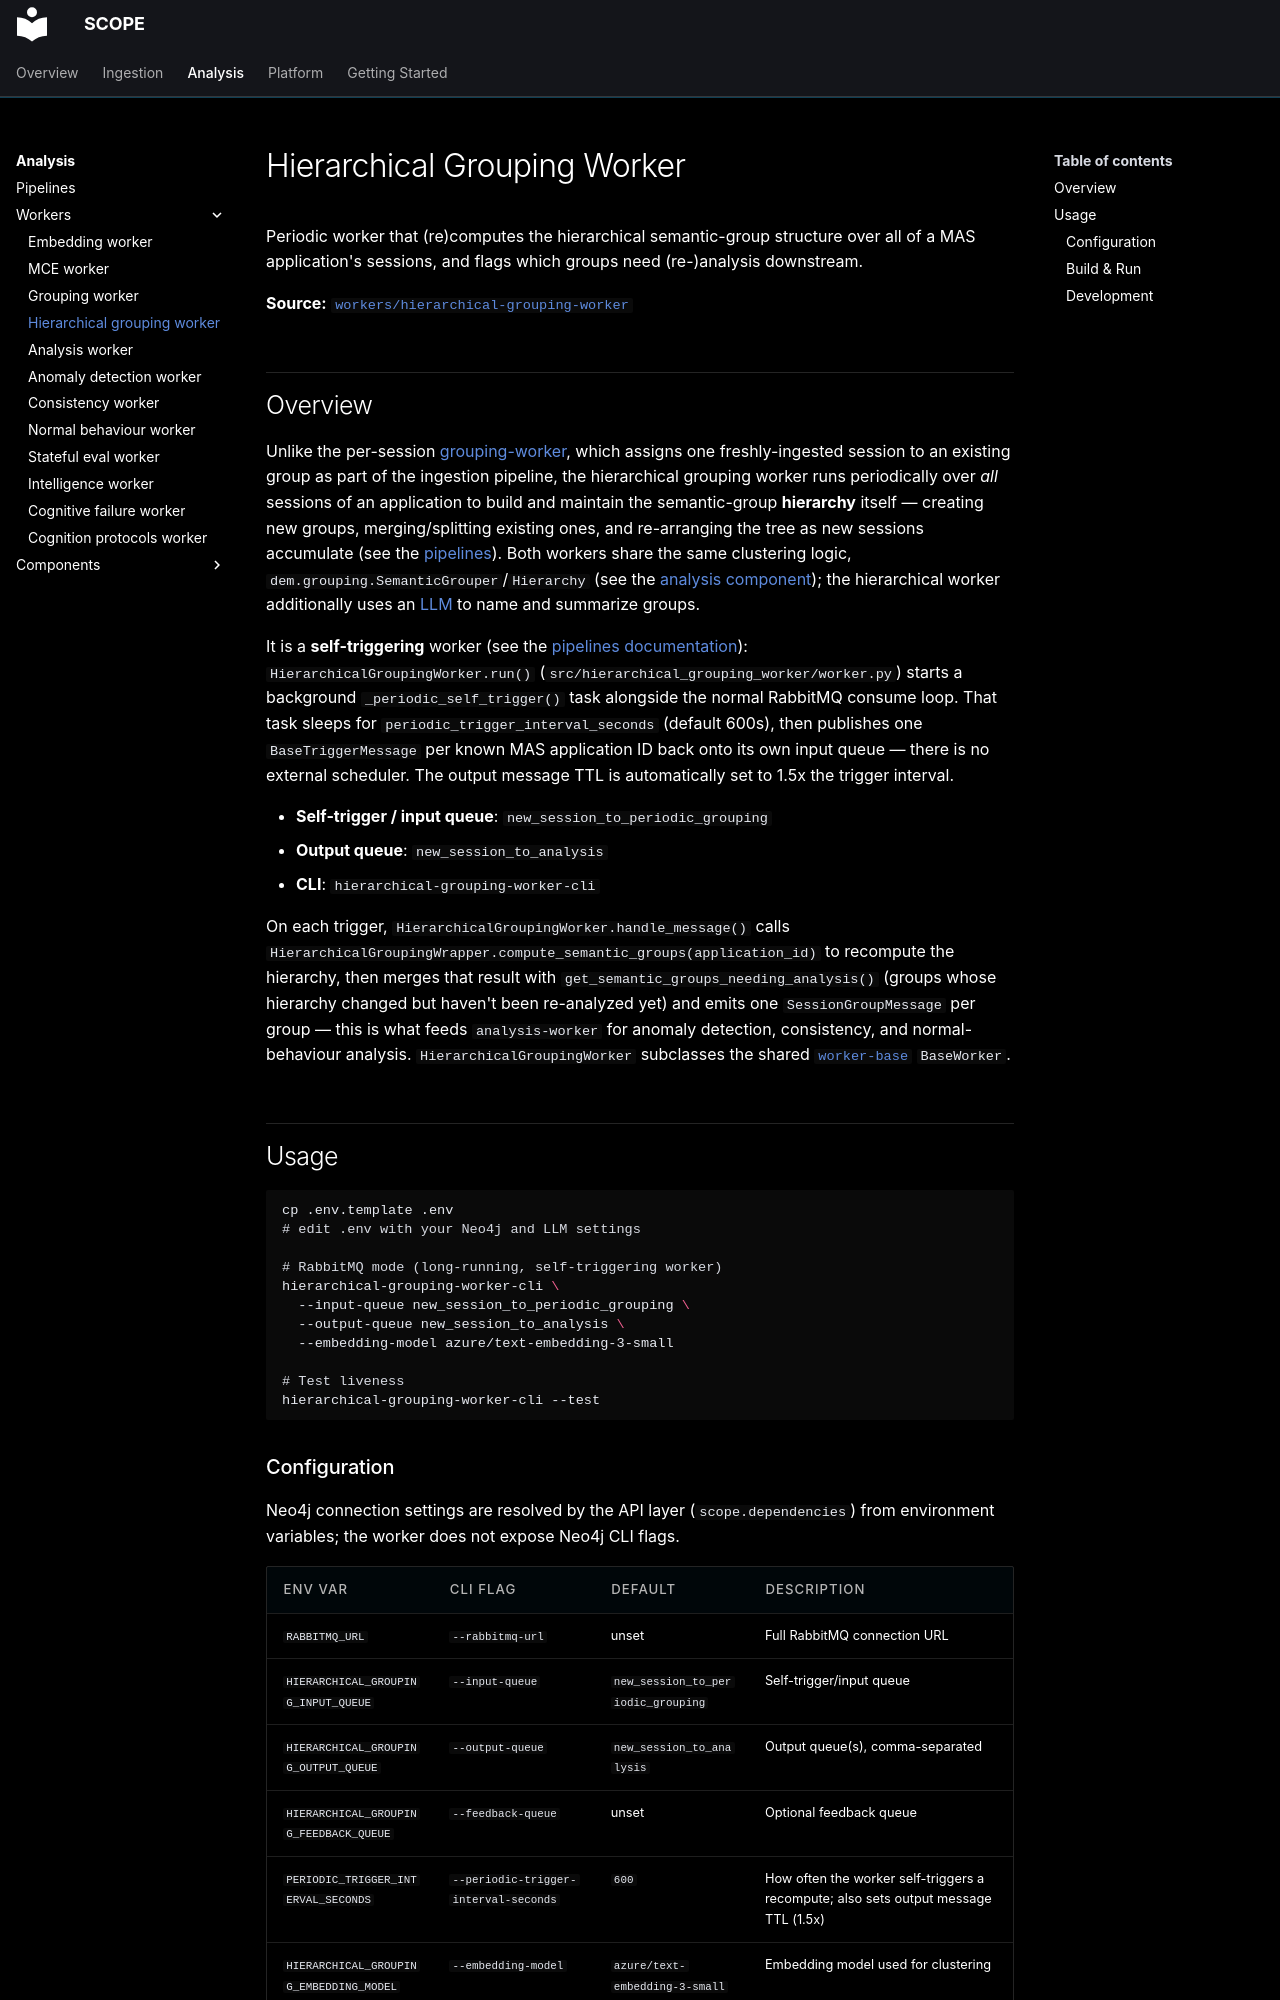

repository: ioc-project/scope · page: analysis/workers/hierarchical-grouping-worker/index.html · generator: mkdocs

# Hierarchical Grouping Worker

Periodic worker that (re)computes the hierarchical semantic-group structure over all of a MAS
application's sessions, and flags which groups need (re-)analysis downstream.

**Source:** [`workers/hierarchical-grouping-worker`](https://github.com/ioc-project/scope/tree/main/backend/workers/hierarchical-grouping-worker)

## Overview

Unlike the per-session [grouping-worker](grouping-worker.md), which assigns one freshly-ingested
session to an existing group as part of the ingestion pipeline, the hierarchical grouping worker
runs periodically over *all* sessions of an application to build and maintain the semantic-group
**hierarchy** itself — creating new groups, merging/splitting existing ones, and re-arranging the
tree as new sessions accumulate (see the [pipelines](../pipelines.md)).
Both workers share the same clustering logic, `dem.grouping.SemanticGrouper`/`Hierarchy` (see the
[analysis component](../components/analysis.md)); the hierarchical worker additionally uses an
[LLM](../components/analysis.md) to name and summarize groups.

It is a **self-triggering** worker (see the [pipelines documentation](../pipelines.md)):
`HierarchicalGroupingWorker.run()` (`src/hierarchical_grouping_worker/worker.py`) starts a
background `_periodic_self_trigger()` task alongside the normal RabbitMQ consume loop. That task
sleeps for `periodic_trigger_interval_seconds` (default 600s), then publishes one
`BaseTriggerMessage` per known MAS application ID back onto its own input queue — there is no
external scheduler. The output message TTL is automatically set to 1.5x the trigger interval.

- **Self-trigger / input queue**: `new_session_to_periodic_grouping`
- **Output queue**: `new_session_to_analysis`
- **CLI**: `hierarchical-grouping-worker-cli`

On each trigger, `HierarchicalGroupingWorker.handle_message()` calls
`HierarchicalGroupingWrapper.compute_semantic_groups(application_id)` to recompute the hierarchy,
then merges that result with `get_semantic_groups_needing_analysis()` (groups whose hierarchy
changed but haven't been re-analyzed yet) and emits one `SessionGroupMessage` per group — this is
what feeds `analysis-worker` for anomaly detection, consistency, and normal-behaviour analysis.
`HierarchicalGroupingWorker` subclasses the shared [`worker-base`](../components/worker-base.md)
`BaseWorker`.

## Usage

```bash
cp .env.template .env
# edit .env with your Neo4j and LLM settings

# RabbitMQ mode (long-running, self-triggering worker)
hierarchical-grouping-worker-cli \
  --input-queue new_session_to_periodic_grouping \
  --output-queue new_session_to_analysis \
  --embedding-model azure/text-embedding-3-small

# Test liveness
hierarchical-grouping-worker-cli --test
```
